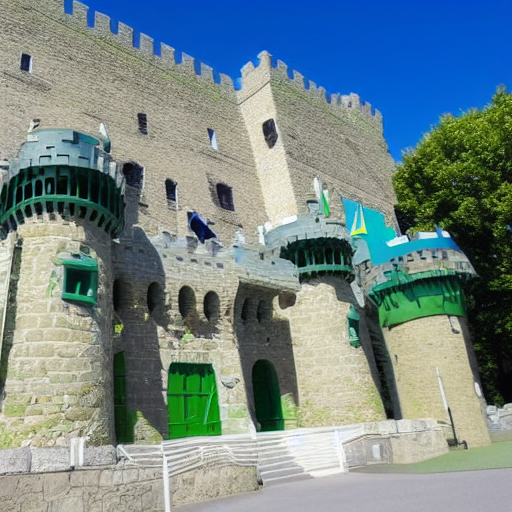
Generation parameters embedded in this image by ComfyUI (PNG 'prompt' text chunk: the API-format workflow graph, JSON):
{"1":{"inputs":{"ckpt_name":"v1-5-pruned-emaonly-fp16.safetensors"},"class_type":"CheckpointLoaderSimple","_meta":{"title":"Load Checkpoint"}},"2":{"inputs":{"text":"castle, green soldier, guard, tower, cannons","clip":["1",1]},"class_type":"CLIPTextEncode","_meta":{"title":"Positive"}},"3":{"inputs":{"text":"red, evening","clip":["1",1]},"class_type":"CLIPTextEncode","_meta":{"title":"Negative"}},"4":{"inputs":{"seed":109566380460099,"steps":20,"cfg":8.0,"sampler_name":"euler","scheduler":"normal","denoise":1.0,"model":["1",0],"positive":["2",0],"negative":["3",0],"latent_image":["6",0]},"class_type":"KSampler","_meta":{"title":"KSampler"}},"5":{"inputs":{"samples":["4",0],"vae":["1",2]},"class_type":"VAEDecode","_meta":{"title":"VAE Decode"}},"6":{"inputs":{"width":512,"height":512,"batch_size":1},"class_type":"EmptyLatentImage","_meta":{"title":"Empty Latent Image"}},"7":{"inputs":{"filename_prefix":"ComfyUI","images":["5",0]},"class_type":"SaveImage","_meta":{"title":"Save Image"}}}